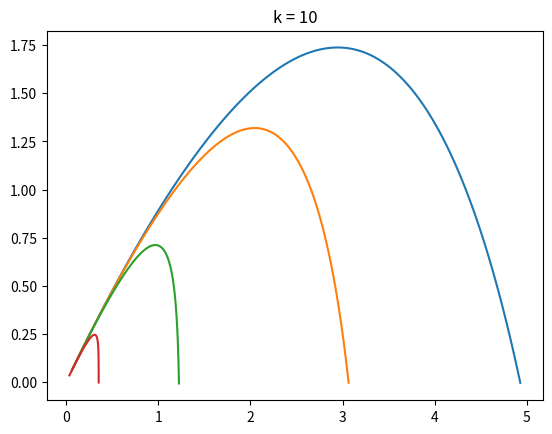

Write Python code to recreate this figure.

import math
import matplotlib.pyplot as plt

def count_and_save(var_k):
    x = 0
    y = 0
    k = var_k
    delta_t = 0.01
    g = 9.81
    V_pocz = 10
    alfa = math.pi / 4
    V_x = V_pocz * math.cos(alfa)
    V_y = V_pocz *math.sin(alfa)

    def foo(V_x, V_y, x, y):

        V_x_new = V_x - k * V_x * delta_t
        V_y_new = V_y - g * delta_t - k * V_y * delta_t
        x_new = x + V_x * delta_t - 1/2 * pow(k, 2) * V_x * pow(delta_t, 2)
        y_new = y + V_y * delta_t - 1/2 * g * pow(delta_t, 2) - 1/2 * pow(k, 2) * V_y * pow(delta_t, 2)
        
        return V_x_new, V_y_new, x_new, y_new 


    x_tab = []
    y_tab = []

    while y >= 0:
        new_V_x, new_V_y, new_x, new_y = foo(V_x, V_y, x, y)
        V_x = new_V_x
        V_y = new_V_y
        x = new_x
        y = new_y
        x_tab.append(x)
        y_tab.append(y)
        # print(f'{new_x} \t {new_y}')


    plt.plot(x_tab, y_tab)
    title = 'k = ' + str(k)
    plt.title(title)
    filetitle = 'k' + str(k) + '.png'
    plt.savefig(filetitle)

count_and_save(1)
count_and_save(2)
count_and_save(5)
count_and_save(10)